Run: headless pygame with SDL's dummy video driver; simulated clock (each Clock.tick advances the game by its frame time, no real sleeping); random seed 0; keys injected as events and as key.get_pressed() state; no mouse input.
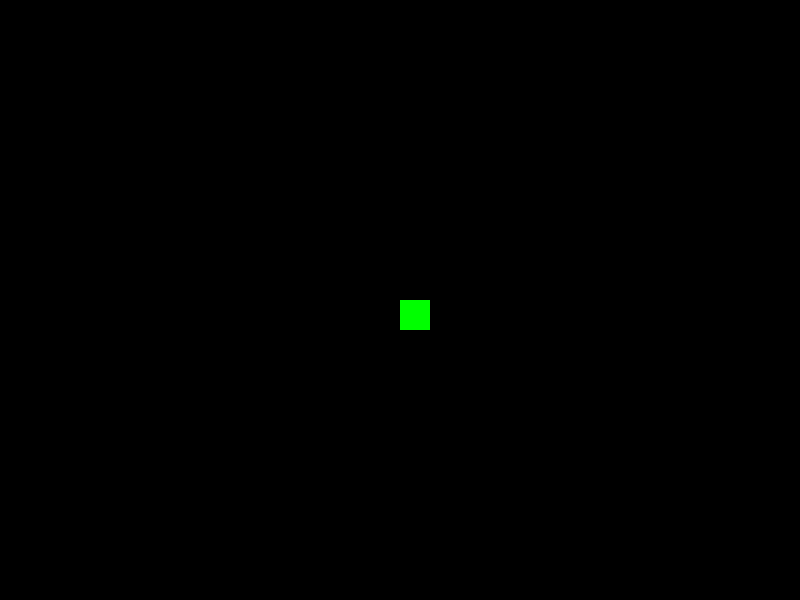
Frame 1 of 4 · flips 1–60 · no input
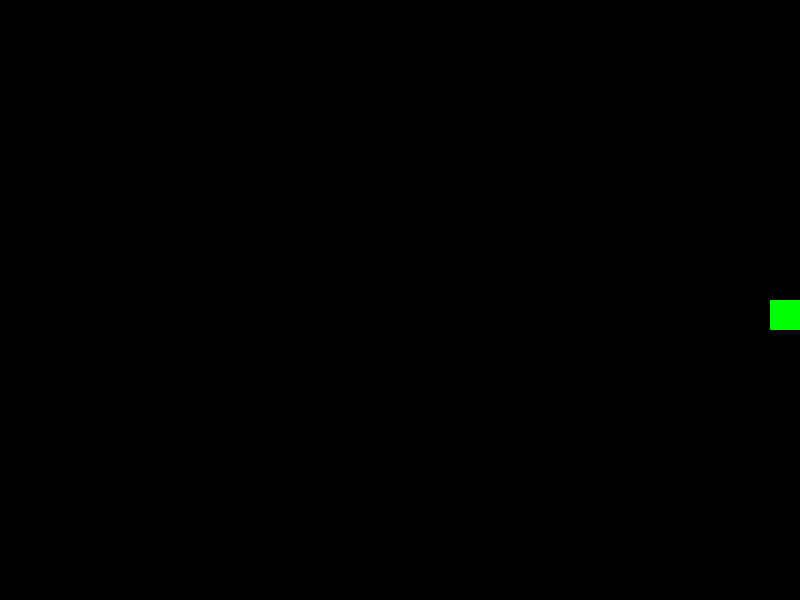
Frame 2 of 4 · flips 61–180 · tapped SPACE, RETURN · held RIGHT (→), D
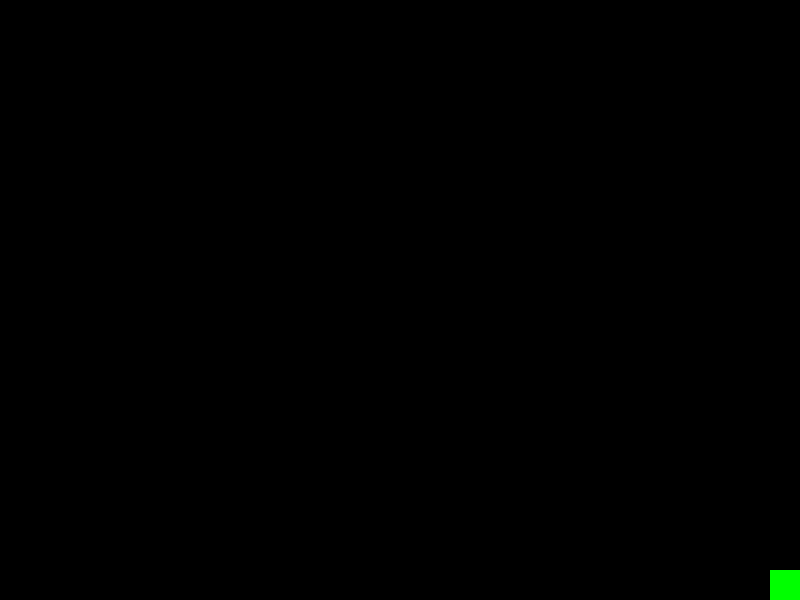
Frame 3 of 4 · flips 181–300 · held DOWN (↓), S
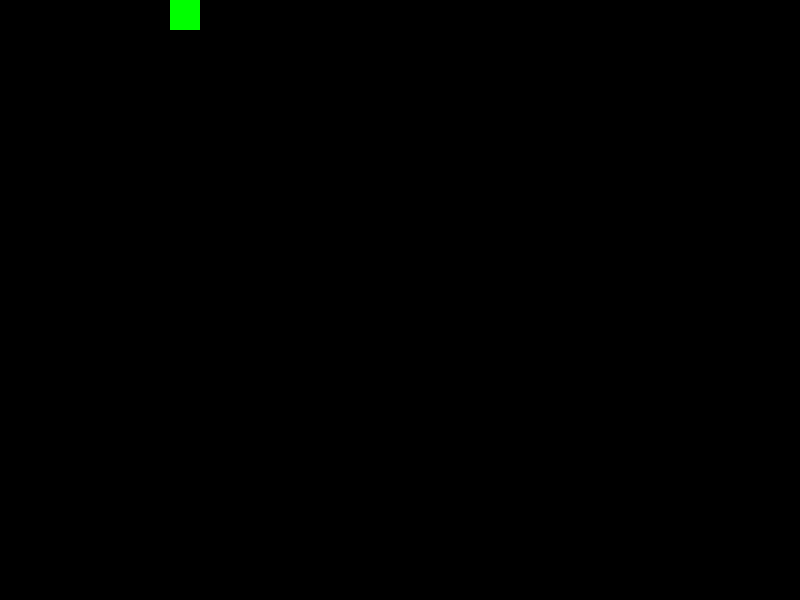
Frame 4 of 4 · flips 301–420 · held LEFT (←), A, UP (↑), W

The pygame program that drew these frames:

# Versión 0
# Generado: 2025-10-23 21:41:39
# Mejora: Versión inicial
# ============================================

import pygame
import random

# Inicialización
pygame.init()
ANCHO, ALTO = 800, 600
pantalla = pygame.display.set_mode((ANCHO, ALTO))
pygame.display.set_caption("Juego Evolutivo")
reloj = pygame.time.Clock()

# Jugador
jugador = pygame.Rect(ANCHO//2, ALTO//2, 30, 30)
velocidad = 5

# Juego principal
ejecutando = True
while ejecutando:
    for evento in pygame.event.get():
        if evento.type == pygame.QUIT:
            ejecutando = False
    
    # Controles
    teclas = pygame.key.get_pressed()
    if teclas[pygame.K_LEFT] and jugador.x > 0:
        jugador.x -= velocidad
    if teclas[pygame.K_RIGHT] and jugador.x < ANCHO - jugador.width:
        jugador.x += velocidad
    if teclas[pygame.K_UP] and jugador.y > 0:
        jugador.y -= velocidad
    if teclas[pygame.K_DOWN] and jugador.y < ALTO - jugador.height:
        jugador.y += velocidad
    
    # Dibujar
    pantalla.fill((0, 0, 0))
    pygame.draw.rect(pantalla, (0, 255, 0), jugador)
    pygame.display.flip()
    reloj.tick(60)

pygame.quit()
